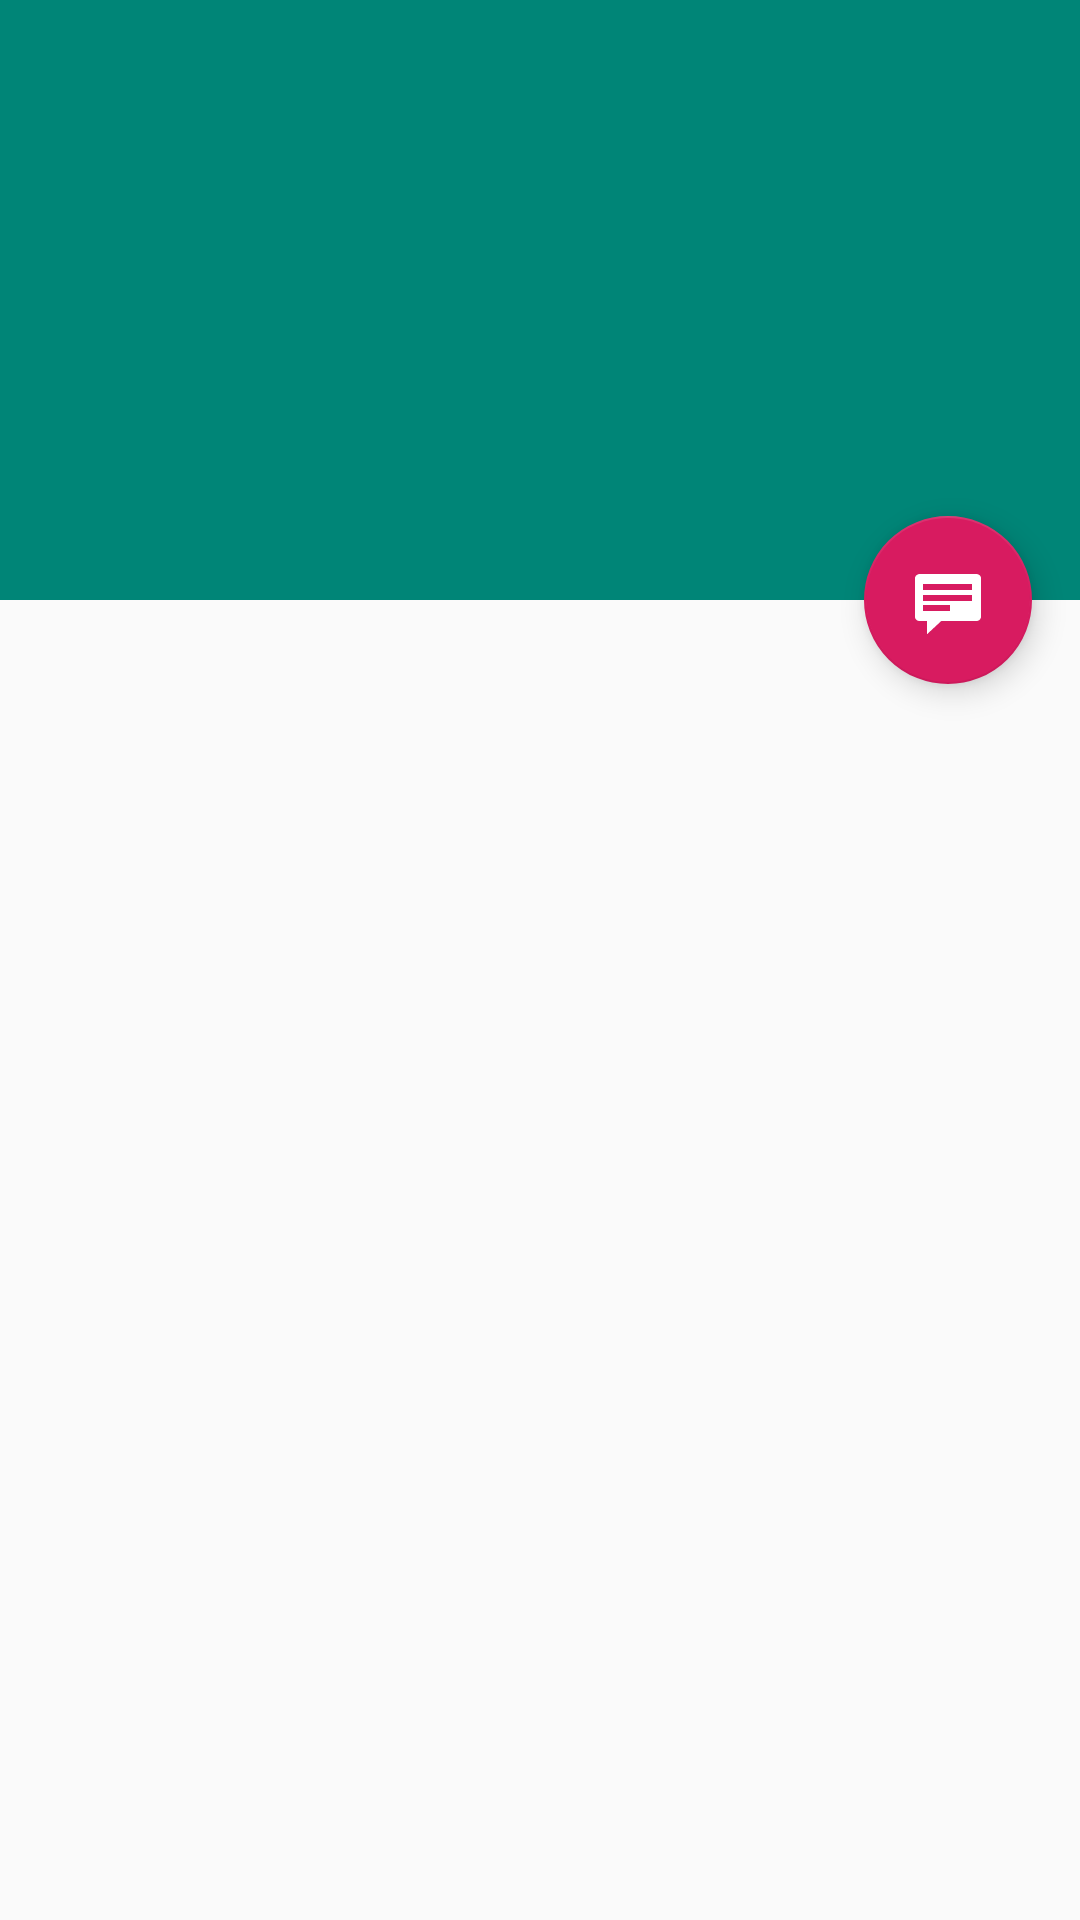

Reconstruct the res/layout file that produces this screen, plus the resources it refers to.
<!-- AndroidManifest.xml: application theme AppTheme -->
<!-- res/layout/activity_item_detail.xml -->
<?xml version="1.0" encoding="utf-8"?>
<androidx.coordinatorlayout.widget.CoordinatorLayout xmlns:android="http://schemas.android.com/apk/res/android"
                                                     xmlns:app="http://schemas.android.com/apk/res-auto"
                                                     xmlns:tools="http://schemas.android.com/tools"
                                                     android:layout_width="match_parent"
                                                     android:layout_height="match_parent"
                                                     android:fitsSystemWindows="true"
                                                     tools:context=".BookDetailActivity"
                                                     tools:ignore="MergeRootFrame">

    <com.google.android.material.appbar.AppBarLayout
            android:id="@+id/app_bar"
            android:layout_width="match_parent"
            android:layout_height="@dimen/app_bar_height"
            android:fitsSystemWindows="true"
            android:theme="@style/ThemeOverlay.AppCompat.Dark.ActionBar">

        <com.google.android.material.appbar.CollapsingToolbarLayout
                android:id="@+id/toolbar_layout"
                android:layout_width="match_parent"
                android:layout_height="match_parent"
                android:fitsSystemWindows="true"
                app:contentScrim="?attr/colorPrimary"
                app:layout_scrollFlags="scroll|exitUntilCollapsed"
                app:toolbarId="@+id/toolbar">

            <androidx.appcompat.widget.Toolbar
                    android:id="@+id/detail_toolbar"
                    android:layout_width="match_parent"
                    android:layout_height="?attr/actionBarSize"
                    app:layout_collapseMode="pin"
                    app:popupTheme="@style/ThemeOverlay.AppCompat.Light"/>

        </com.google.android.material.appbar.CollapsingToolbarLayout>

    </com.google.android.material.appbar.AppBarLayout>

    <androidx.core.widget.NestedScrollView
            android:id="@+id/item_detail_container"
            android:layout_width="match_parent"
            android:layout_height="match_parent"
            app:layout_behavior="@string/appbar_scrolling_view_behavior"/>

    <com.google.android.material.floatingactionbutton.FloatingActionButton
            android:id="@+id/fab"
            android:layout_width="wrap_content"
            android:layout_height="wrap_content"
            android:layout_gravity="center_vertical|start"
            android:layout_margin="@dimen/fab_margin"
            app:srcCompat="@android:drawable/stat_notify_chat"
            app:layout_anchor="@+id/item_detail_container"
            app:layout_anchorGravity="top|end"/>

</androidx.coordinatorlayout.widget.CoordinatorLayout>
<!-- resources referenced by this layout -->
<resources>
  <dimen name="app_bar_height">200dp</dimen>
  <dimen name="fab_margin">16dp</dimen>
  <style name="AppTheme" parent="Theme.AppCompat.Light.DarkActionBar">
          
          <item name="colorPrimary">@color/colorPrimary</item>
          <item name="colorPrimaryDark">@color/colorPrimaryDark</item>
          <item name="colorAccent">@color/colorAccent</item>
      </style>
  <color name="colorPrimary">#008577</color>
  <color name="colorPrimaryDark">#00574B</color>
  <color name="colorAccent">#D81B60</color>
</resources>
